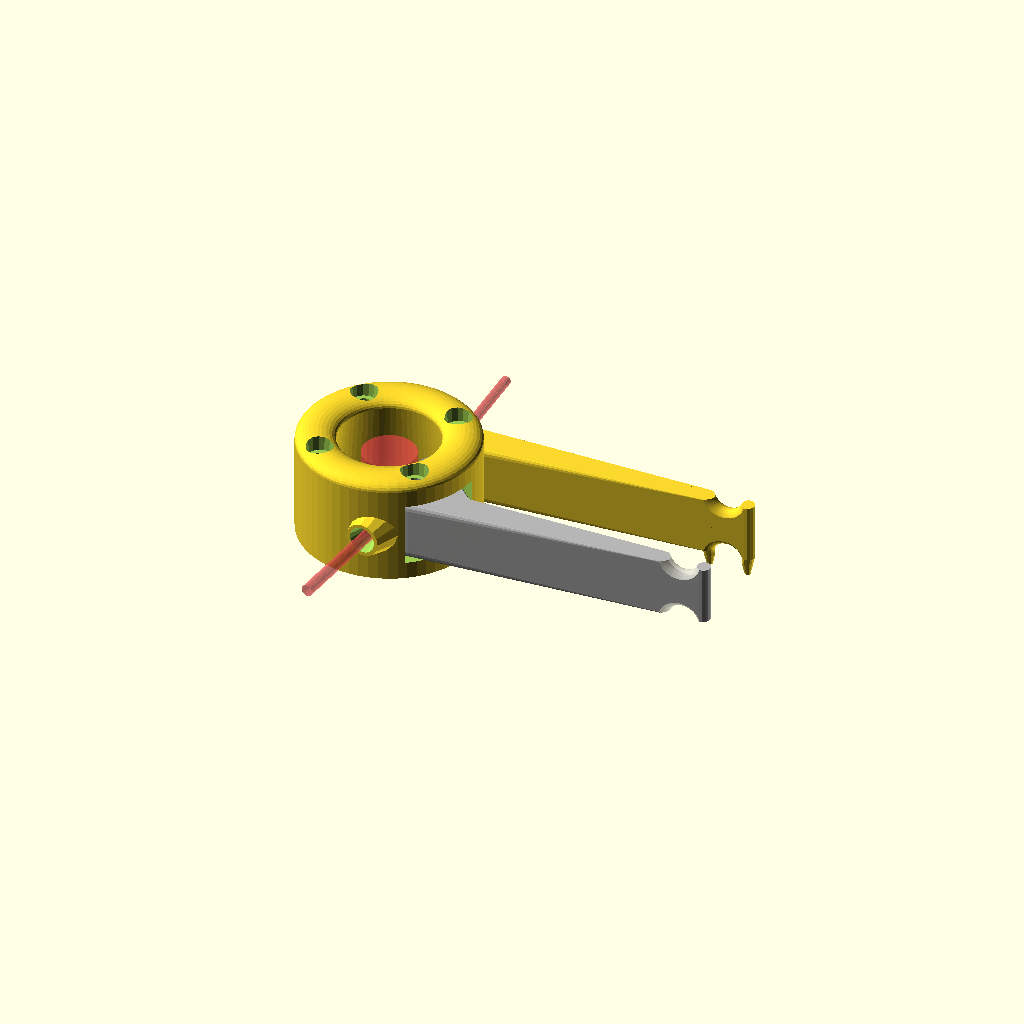
Cell 1: rendered with the file's own defaults.
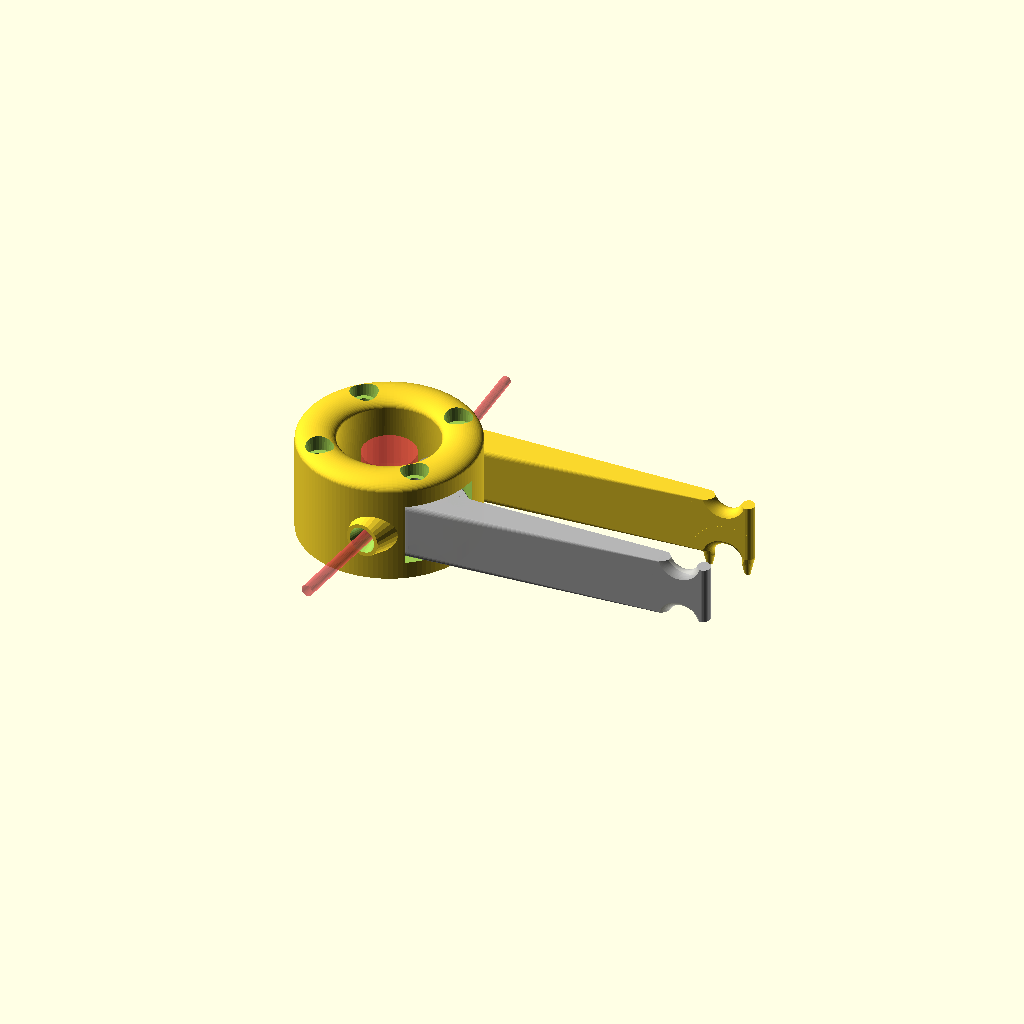
Cell 2: RES = 60 (everything else at default).
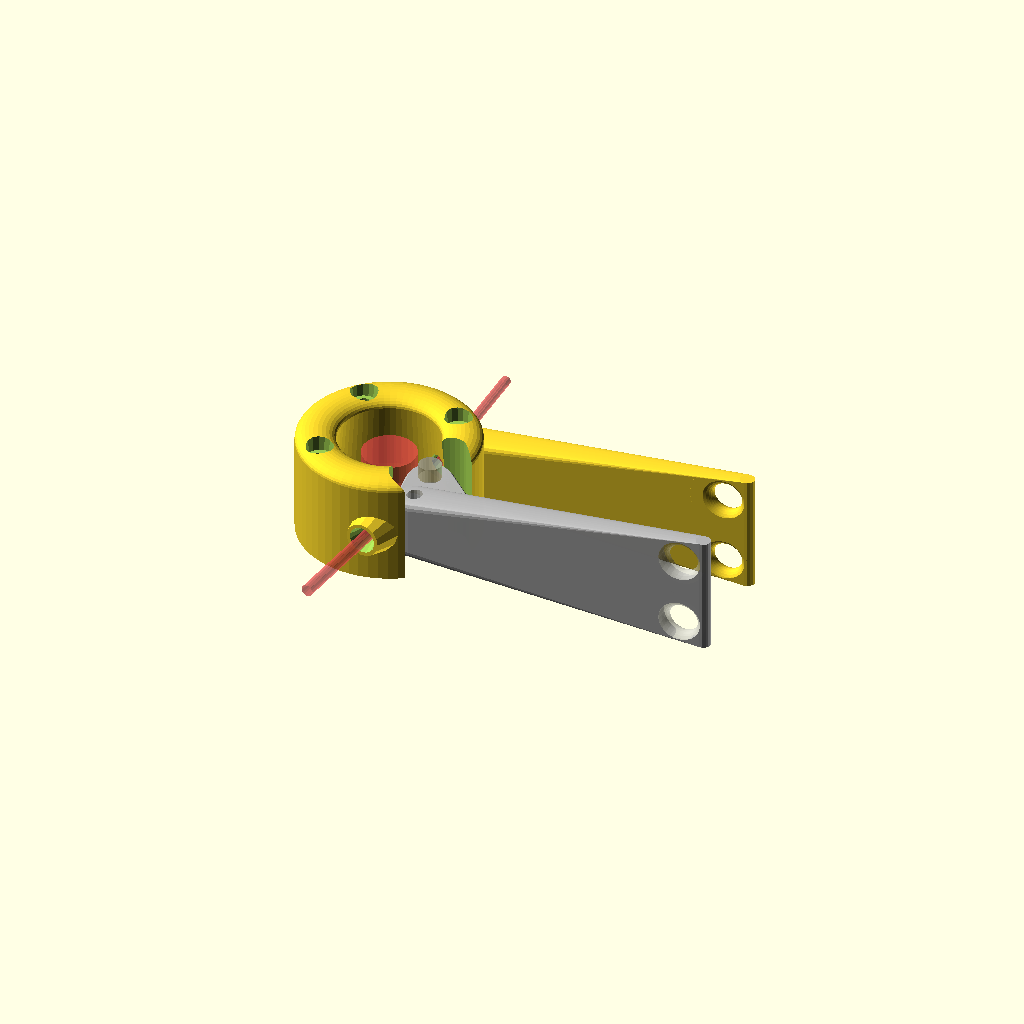
Cell 3 — Tlever set to 24, the other parameters unchanged.
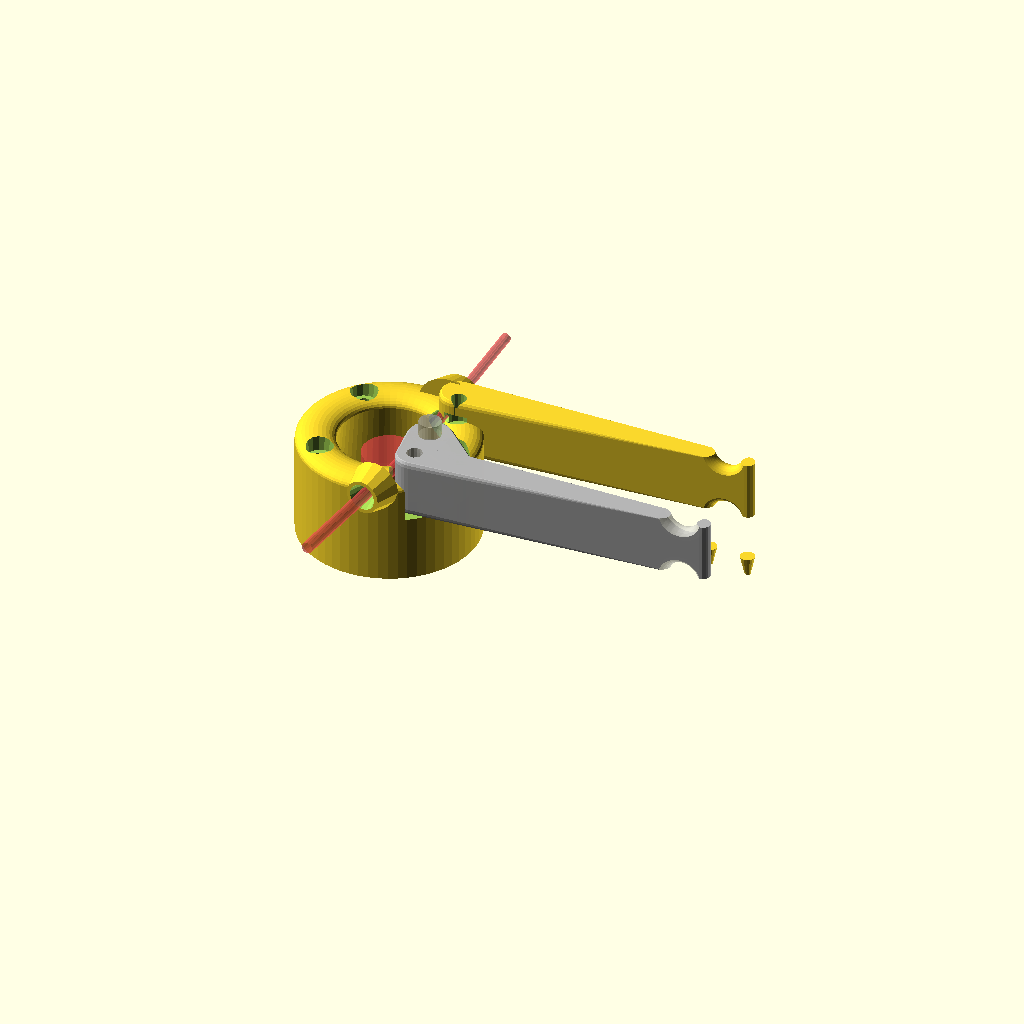
Cell 4: the same model with Zlever = 20.
One fixed orthographic camera (rotation 55°, 0°, 25°; colour scheme Cornfield) for every cell.
The OpenSCAD source (Drawings/GearedNemaExtruder/gearheadExtruder.scad):
// add some features to thingiverse drawing circa 2015
RES=30;  // make larger for production render

Tlever = 12;  //lever thickness
Zlever = 10;  // lever center this far from bottom of block

Zenv = 5.5;  // height of envelope around idler

aLo = -10;  // min angle to animate
aHi = 3;  // max angle to animate

block();

// computed animation parameters, only for lever.
amp = (aHi - aLo)/2;
a0=aLo+amp;
a1 = asin(a0/amp);
p = $t*360-a1;
a = a0 + amp*sin(p);  // animation angle
//a=aHi;
echo("anim ang ",round(a));

translate([10,-10,Zlever])  // put rotational axis where it belongs
rotate(a)  // comment this out to turn off animation
%lever();

// i think gearhead holes are 20mm on center
//%translate([-10,10,5]) {
//}
//idler();

//%translate([0,0,7.8+2.25]) cube([80,1,2],center=true);


rM3nut = 5.5/cos(30);  // radius to tips of M3 nut
rM3head = 5.4/2;  // radius of M3 socket head

idlerOffset = [0,7,0];

module lever() difference() { leverBody();
    cylinder(r=1.6,h=44,center=true,$fn=RES/2); // axle

    translate(idlerOffset) {
        idlerEnvelope();
        difference() {  // remove thin walls around idler
            linear_extrude(Zenv,center=true) polygon([
                [-6,6],[4,6],[5,3], [-6,-3]]);
            cylinder(r=3.5,h=Zenv+1,center=true,$fn=20);
        }
        
        // axle holes are tight, if you want to screw to plastic.
        // drill out head side, to screw to plastic.
        // drill out both sides if using a nut or nyloc
        //cylinder(r=1.6,h=11,$fn=RES/2); // top side free
        cylinder(r=1.35,h=44,center=true,$fn=RES/2);  // let lower be thread tight
    }
    
    // clearance around filiment path
    translate([-4.7,-8]) rotate([-90,0,  2]) cylinder(r=1.6,h=22,$fn=RES/2);
    translate([-6.4,-8]) rotate([-90,0,-10]) cylinder(r=1.6,h=22,$fn=RES/2);

    //translate([0,0,10]) cube([200,200,20],center=true);
}

module leverTip() intersection() { cube([20,20,4],center=true);
    rotate_extrude($fn=RES) translate([3.3,.8]) circle(1.5,$fn=RES/2);
//        if (!outerOnly)
//        rotate_extrude($fn=RES) translate([3,-.5]) scale([2,1]) circle(1,$fn=RES/2);
//    }
}

module leverForkIdler() mirrorZ() translate([0,0,4]) leverTip();

module leverForkBrace() mirrorZ() translate([0,0,4]) rotate(-45)
    translate([12,2]) scale([.6,.6,1]) leverTip();

module leverAxle() mirrorZ() translate([0,0,4]) scale([.8,.8,1]) leverTip();

module leverHandle(withEndSupport=false) difference() {
    union() {
        hull() { leverAxle();
            //mirrorZ() translate([60,2,4]) scale([.3,.3,1]) #leverTip();
            translate([60,2]) cylinder(r=1.5,h=Tlever,center=true,$fn=RES/2);
        }

        // this overhang is too much for my printer.
        //    add support for base print
        if (withEndSupport) translate([60-4,2,-Zlever]) pairX(4)
            cylinder(r1=.6,r2=1.5,h=4,$fn=RES/2);
    }
    
    // grooves for rubber bands
    mirrorZ() translate([56,1.9,7]) rotate([90,0,2])
        scale([1,1,.7])spool(5,6,6,3);    

    //// makes printing tricky.  harder to alter down side.
    //translate([61,2]) hull() {
    //    translate([0,0,5.5]) sphere(2.5,$fn=RES/2);
    //    translate([0,0,-Tlever/2-1]) cylinder(r=2.5,h=1,$fn=RES/2);
    //}
}

module leverBody() union() {
    translate(idlerOffset) {
        %idler();
        hull() { leverForkIdler(); leverForkBrace(); }
        
        // show socket head locations for idler axle
        %pairZ(7.5) cylinder(r=2.25,h=3,center=true,$fn=24);
    }
    
    leverHandle();    
    hull() { translate(idlerOffset) leverForkIdler();
        leverAxle();
    }
    
    // spacer to gearhead base plate
    //translate([0,0,-Zlever+.1]) cylinder(r1=2.7,r2=3.8,h=5,$fn=RES);
}

module idlerEnvelope() difference() { // clear close envelope around idler
    cylinder(r=4.5,h=Zenv,center=true,$fn=RES);
    mirrorZ() translate([0,0,2.1]) cylinder(r1=2.4,r2=3.2,h=1,$fn=RES/2);
}

module mirrorZ() { mirror([0,0,1]) children(); children(); }

FilamentIncomingAngle = -7;

module blockBody() union() {
    rotate_extrude($fn=2*RES) translate([14.15-2.8,0]) union() {
        square(6.8);
        hull() {
            translate([0,6.4]) square([6.8,.8]);
            translate([3.4-.6,20]) scale([3.4+.6,2]) circle(1,$fn=RES);
        }
    }
    translate([9,12.2,Zlever]) leverHandle(withEndSupport=true);
    
    // flat area for bowden mount
    translate([6,16.7,Zlever]) rotate([90,0,0])
        cylinder(r1=4.5, r2=6.5, h=4.4+.6, center=true, $fn=RES);
    
    // flat area to guide insertion of filament
    translate([4.2,-15,Zlever]) rotate([90,0,FilamentIncomingAngle])
        cylinder(r1=5, r2=3.5, h=5, $fn=RES/2);
    
}

module block() difference() { blockBody();
        
    gearhead(.2);
    translate([0,0,19]) onHeadBolts()
        cylinder(r1=rM3head-.1, r2=rM3head+.2, h=4, $fn=RES/2);
       
    //slot for arm
    translate([0,0,Zlever]) {
        hull() {
            translate([10,-10]) cylinder(r=5,h=Tlever+1,center=true,$fn=RES);
            translate([10,0]) rotate(10) scale([6,3,1])
                cylinder(r=1,h=Tlever+1,center=true,$fn=RES);
            translate([28,-14]) cylinder(r=.1,h=Tlever+1,center=true,$fn=3);
        }
            
        // clearance for possible socket-head bolt(s) on idler
        //*translate([10,-10]) rotate(50)
        //    rotate_extrude(angle=50,$fn=RES) translate([7,0])
        //        square([5.5+1,Tlever+1+2*3+1],center=true);
        translate([10,-10]) hull() for(a=[75:10:95]) rotate(a) translate([7,0])
            cylinder(r=3,h=Tlever+1+2*3+1,center=true,$fn=RES/2);
    }
        
    translate([6,0,Zlever]) {
        // hole for filament
        #rotate([-90,0,0]) cylinder(r=1,h=40,$fn=RES/2);
        rotate([-90,0,0]) translate([0,0,6]) cylinder(r2=1,r1=3,h=7,$fn=RES/2);

        // bowden hose fitting mount
        translate([0,14.5]) rotate([-90,0,0])
            cylinder(r1=2.25-.05, r2=2.9+.2, h=4.4+1, $fn=RES/2);
    }
        
    // incoming filament hole
    translate([6,0,Zlever]) rotate([ 90,0,FilamentIncomingAngle]) {
        #cylinder(r=1.2,h=40,$fn=RES/2);
        translate([0,0,15]) cylinder(r1=1.2, r2=3, h=6, $fn=RES/2);
    }
//translate([0,-50,18]) cube(100);
}


// drawing I got had spacing of 19.8
// I'll assume drawing was a little off
module onHeadBolts() pairX(10) pairY(10) children();

module gearhead(fuzz=0) {
    // This drawing has holes 19.8mm on center.  Really?
    //translate([-45,-5-19.8,0])
    //#translate([-35.1,-14.9,0])
    //import("Block.STL");
    
    translate([0,0,-23]) cylinder(r=18+fuzz,h=23,$fn=40);
    cylinder(r=11+fuzz,h=2,$fn=24);
    cylinder(r=4,h=18+2,$fn=RES/2); // drive shaft
    #translate([0,0,6]) cylinder(r=11/2,h=11,$fn=24); // gnurled/grove drive sleeve
    
    // screw shafts to drill out other parts
    translate([0,0,-4]) onHeadBolts()
       cylinder(r=1.6,h=44,$fn=RES/2);
}

module block1(ext=true) union() {
    // I have some odd 05.8mm bowden ends.  tube fitting?
    // drawing seems to be 05mm.  Bore out hole a bit
    difference() {
        // put rotational axis over origin
        translate([-5.5,-21,10]) rotate([90,0,0]) cylinder(r1=2.5,r2=3,h=5,$fn=RES/2);
    }

    if (ext) translate([19,-23,2.25]) rotate([0,0,-10])
        rubberBandExtension(2.25);    
}

module lever1(ext=true) union() {
    
    // put rotation axis over origin
    translate([-45,-14,0])
        import("Lever.STL");  // original drawing from thingaverse

    if (ext) translate([19,4,0]) rotate([0,0,10])
        rubberBandExtension(0);
    
    
    %translate([0,-9.9,7.9]) idler();
}

// extended arm to use rubber bands instead of spring
module rubberBandExtension(lift=2.25, h=12, z0=7.8) difference() {
    union() {
        rotate([0,-90,0])
            linear_extrude(30,center=true) hull() {
                translate([0,-2.5]) square([1,5]);
                translate([h,0]) circle(2.5,$fn=RES);
            }
            
        translate([0,0,-lift]) hull() { 
            translate([4.4,0,0])
                cylinder(r=2.5,h=lift+.1,$fn=RES/2);
            translate([-15,-2.5,0]) cube([1,5,lift+.1]);
        }
    }
    
    translate([10,0,z0]) pairZ(7) rotate([90,0,0]) spool();
}

// for 693ZZ 3x8x4 sealed bearing
module idler() difference() { cylinder(r=4,h=4,center=true,$fn=48);
    cylinder(r=1.5, h=5, center=true, $fn=24);
}

// printed idler would need to be a little bigger than we can do with a bearing
module idler1() difference() { spool(5.5,6.8,4,1.8);
    cylinder(r=1.6,h=9,center=true,$fn=RES/2);
}
    
module spool(r=6, rg=6, w=5, gr=2.9) difference() { cylinder(r=r,h=w+.1,$fn=RES,center=true);
    rotate_extrude($fn=4*RES) translate([rg,0]) circle(gr,$fn=RES);
}

module pairZ(d) for(a=[-d,d]) translate([0,0,a]) children();
module pairY(d) for(a=[-d,d]) translate([0,a,0]) children();
module pairX(d) for(a=[-d,d]) translate([a,0,0]) children();
Customizer parameters (derived from the source; name, type, default, range or options):
RES: number, default 30
Tlever: number, default 12
Zlever: number, default 10
Zenv: number, default 5.5
aLo: number, default -10
aHi: number, default 3
idlerOffset: vector, default [0, 7, 0]
